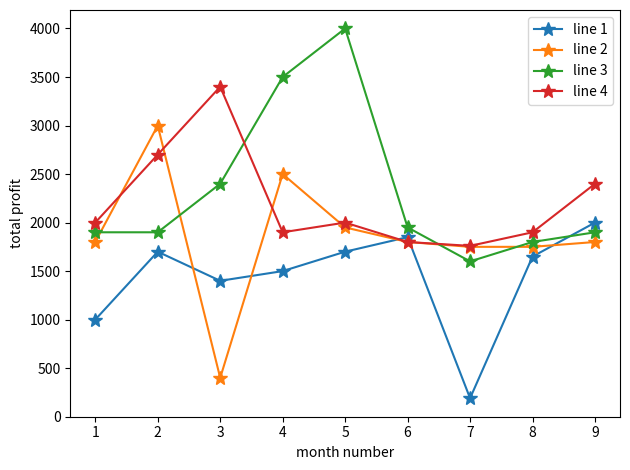

Source code (Python):
import matplotlib.pyplot as plt
month = [1,2,3,4,5,6,7,8,9]
sale= [1000,1700,1400,1500,1700,1850,190,1650,2000]
sale1= [1800,3000,400,2500,1950,1800,1750,1750,1800]
sale2= [1900,1900,2400,3500,4000,1950,1600,1800,1900]
sale3= [2000,2700,3400,1900,2000,1800,1760,1900,2400]
plt.plot(month,sale, marker = '*',ms = 10,label = "line 1")
plt.plot(month,sale1, marker = '*',ms = 10,label = "line 2")
plt.plot(month,sale2, marker = '*',ms = 10,label = "line 3")
plt.plot(month,sale3, marker = '*',ms = 10,label = "line 4")
plt.legend()
plt.xlabel("month number")
plt.ylabel("total profit")
plt.tight_layout()
plt.show()
